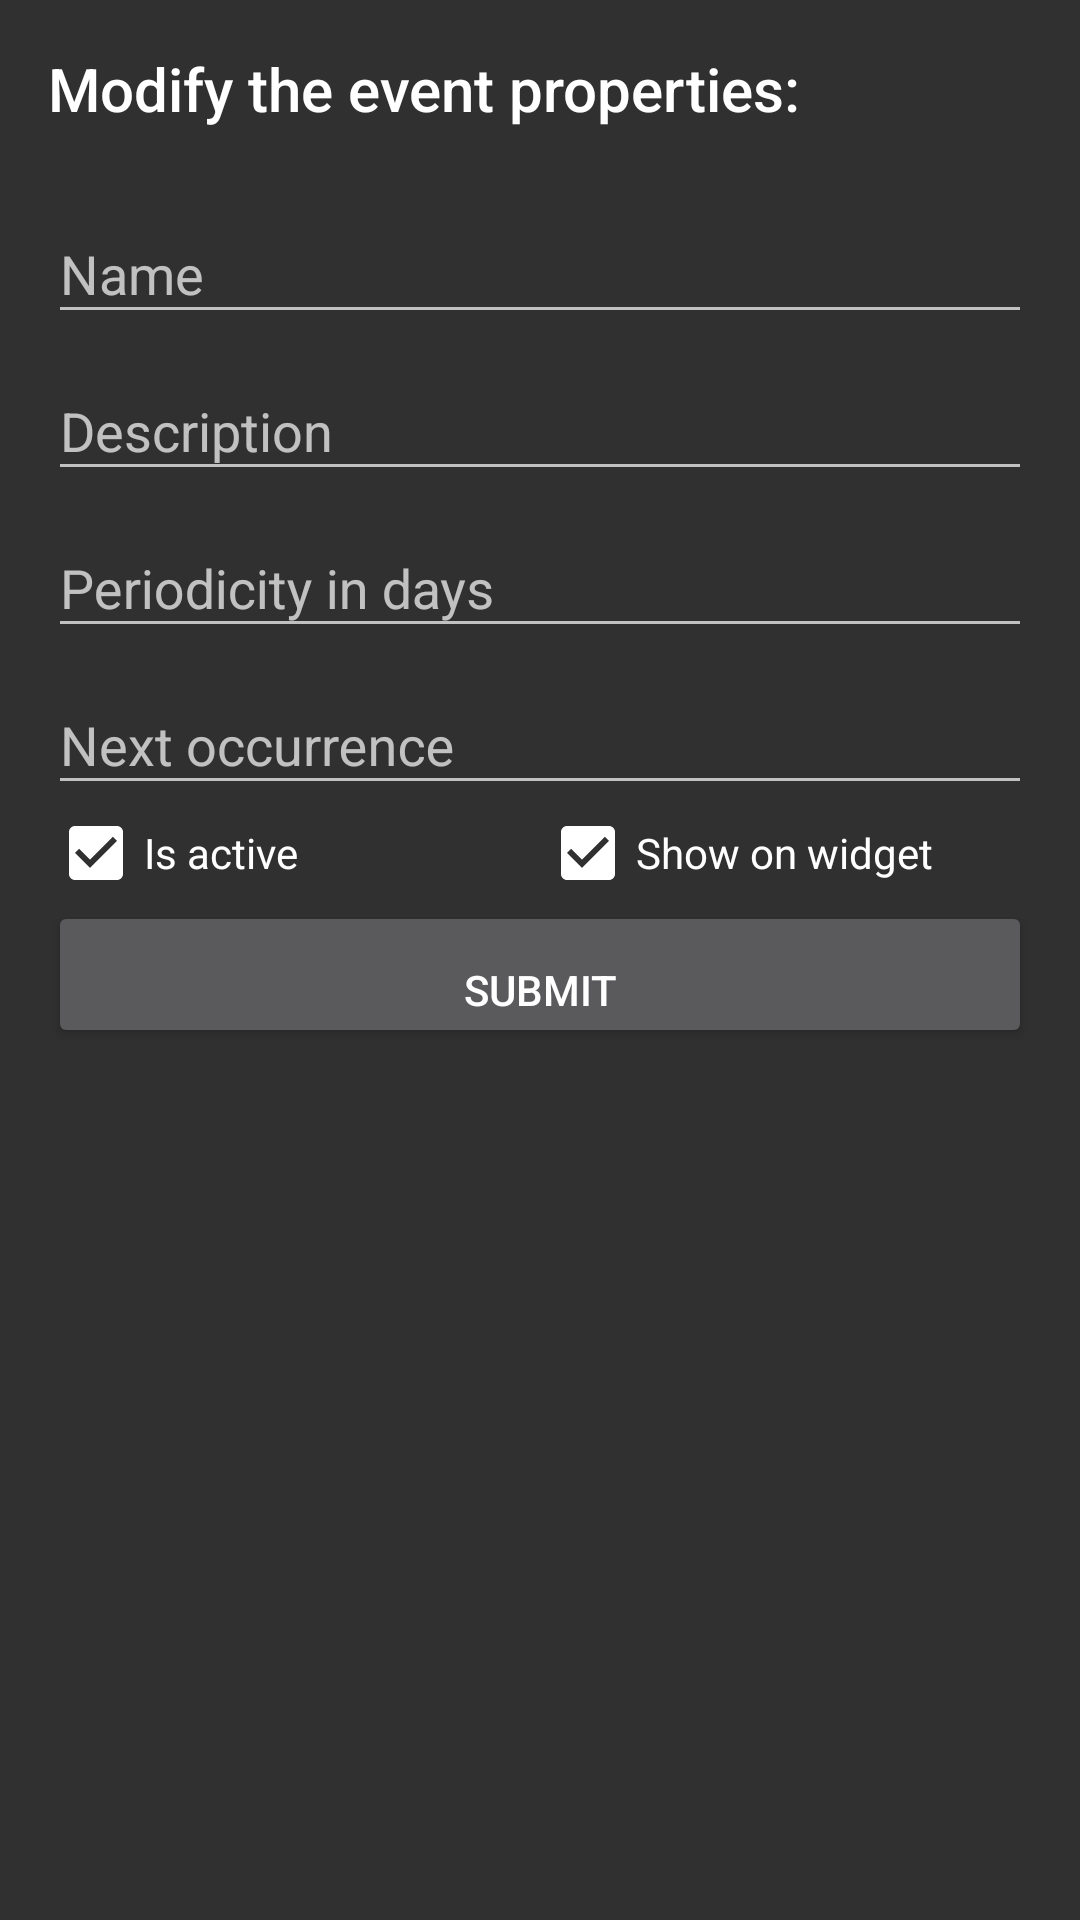

Layout XML and referenced resources for this Android screen:
<!-- AndroidManifest.xml: application theme AppTheme -->
<!-- res/layout/activity_modify_event_content.xml -->
<?xml version="1.0" encoding="utf-8"?>
<LinearLayout xmlns:android="http://schemas.android.com/apk/res/android"
xmlns:app="http://schemas.android.com/apk/res-auto"
xmlns:tools="http://schemas.android.com/tools"
android:layout_width="match_parent"
android:layout_height="match_parent"
android:orientation="vertical"
android:paddingBottom="@dimen/activity_vertical_margin"
android:paddingLeft="@dimen/activity_horizontal_margin"
android:paddingRight="@dimen/activity_horizontal_margin"
android:paddingTop="@dimen/activity_vertical_margin"
app:layout_behavior="@string/appbar_scrolling_view_behavior"
tools:context="com.jp.apps.weeklyreminder.ActivityModifyEvent"
tools:showIn="@layout/activity_modify_event">

    <TextView
        android:layout_width="match_parent"
        android:layout_height="wrap_content"
        android:layout_marginBottom="@dimen/activity_vertical_margin"
        android:textAppearance="@style/TextAppearance.AppCompat.Title"
        android:text="@string/activity_modify_event_instructions"/>

    <android.support.design.widget.TextInputLayout
        android:layout_width="match_parent"
        android:layout_height="wrap_content">

        <android.support.design.widget.TextInputEditText
            android:id="@+id/modify_event_input_name"
            android:layout_width="match_parent"
            android:layout_height="wrap_content"
            android:inputType="text"
            android:singleLine="true"
            android:hint="@string/activity_modify_event_name"/>

    </android.support.design.widget.TextInputLayout>

    <android.support.design.widget.TextInputLayout
        android:layout_width="match_parent"
        android:layout_height="wrap_content">

        <android.support.design.widget.TextInputEditText
            android:id="@+id/modify_event_input_description"
            android:layout_width="match_parent"
            android:layout_height="wrap_content"
            android:inputType="text"
            android:hint="@string/activity_modify_event_description"/>

    </android.support.design.widget.TextInputLayout>

    <android.support.design.widget.TextInputLayout
        android:layout_width="match_parent"
        android:layout_height="wrap_content">

        <android.support.design.widget.TextInputEditText
            android:id="@+id/modify_event_input_periodicity"
            android:layout_width="match_parent"
            android:layout_height="wrap_content"
            android:inputType="number"
            android:hint="@string/activity_modify_event_periodicity"/>

    </android.support.design.widget.TextInputLayout>

    <android.support.design.widget.TextInputLayout
        android:layout_width="match_parent"
        android:layout_height="wrap_content">

        <android.support.design.widget.TextInputEditText
            android:id="@+id/modify_event_input_occurrence"
            android:layout_width="match_parent"
            android:layout_height="wrap_content"
            android:inputType="date"
            android:hint="@string/activity_modify_event_occurrence"/>

    </android.support.design.widget.TextInputLayout>

<LinearLayout
    android:layout_width="match_parent"
    android:layout_height="wrap_content">

    <CheckBox
        android:id="@+id/modify_event_checkbox_active"
        android:layout_width="0dp"
        android:layout_height="wrap_content"
        android:layout_weight="0.5"
        android:checked="true"
        android:text="@string/activity_modify_event_checkbox_active" />

    <CheckBox
        android:id="@+id/modify_event_checkbox_visible"
        android:layout_width="0dp"
        android:layout_height="wrap_content"
        android:layout_weight="0.5"
        android:checked="true"
        android:text="@string/activity_modify_event_checkbox_visible" />

</LinearLayout>

<Button
    android:id="@+id/modify_event_submit_button"
    android:layout_width="match_parent"
    android:layout_height="wrap_content"
    android:paddingTop="20dp"
    android:text="@string/activity_modify_event_submit_button"
    android:onClick="onSubmitButtonClick"/>

</LinearLayout>
<!-- res/layout/activity_modify_event.xml (included above) -->
<?xml version="1.0" encoding="utf-8"?>
<android.support.design.widget.CoordinatorLayout xmlns:android="http://schemas.android.com/apk/res/android"
    xmlns:app="http://schemas.android.com/apk/res-auto"
    xmlns:tools="http://schemas.android.com/tools"
    android:layout_width="match_parent"
    android:layout_height="match_parent"
    android:fitsSystemWindows="true"
    tools:context="com.jp.apps.weeklyreminder.ActivityModifyEvent">

    <android.support.design.widget.AppBarLayout
        android:layout_width="match_parent"
        android:layout_height="wrap_content"
        android:theme="@style/AppTheme.AppBarOverlay">

        <android.support.v7.widget.Toolbar
            android:id="@+id/toolbar"
            android:layout_width="match_parent"
            android:layout_height="?attr/actionBarSize"
            android:background="?attr/colorPrimary"
            app:popupTheme="@style/AppTheme.PopupOverlay" />

    </android.support.design.widget.AppBarLayout>

    <include layout="@layout/activity_modify_event_content" />

</android.support.design.widget.CoordinatorLayout>
<!-- resources referenced by this layout -->
<resources>
  <dimen name="activity_horizontal_margin">16dp</dimen>
  <dimen name="activity_vertical_margin">16dp</dimen>
  <string name="activity_modify_event_checkbox_active">"Is active"</string>
  <string name="activity_modify_event_checkbox_visible">"Show on widget"</string>
  <string name="activity_modify_event_description">"Description"</string>
  <string name="activity_modify_event_instructions">"Modify the event properties:"</string>
  <string name="activity_modify_event_name">"Name"</string>
  <string name="activity_modify_event_occurrence">"Next occurrence"</string>
  <string name="activity_modify_event_periodicity">"Periodicity in days"</string>
  <string name="activity_modify_event_submit_button">"Submit"</string>
  <style name="AppTheme.AppBarOverlay" parent="ThemeOverlay.AppCompat.Dark.ActionBar" />
  <style name="AppTheme.PopupOverlay" parent="ThemeOverlay.AppCompat.Dark" />
  <style name="AppTheme" parent="Theme.AppCompat.NoActionBar">
          
          <item name="colorPrimary">@color/colorPrimary</item>
          <item name="colorPrimaryDark">@color/colorPrimaryDark</item>
          <item name="colorAccent">@color/colorAccent</item>
      </style>
  <color name="colorPrimary">#212121</color>
  <color name="colorPrimaryDark">#000000</color>
  <color name="colorAccent">#ffffff</color>
</resources>
